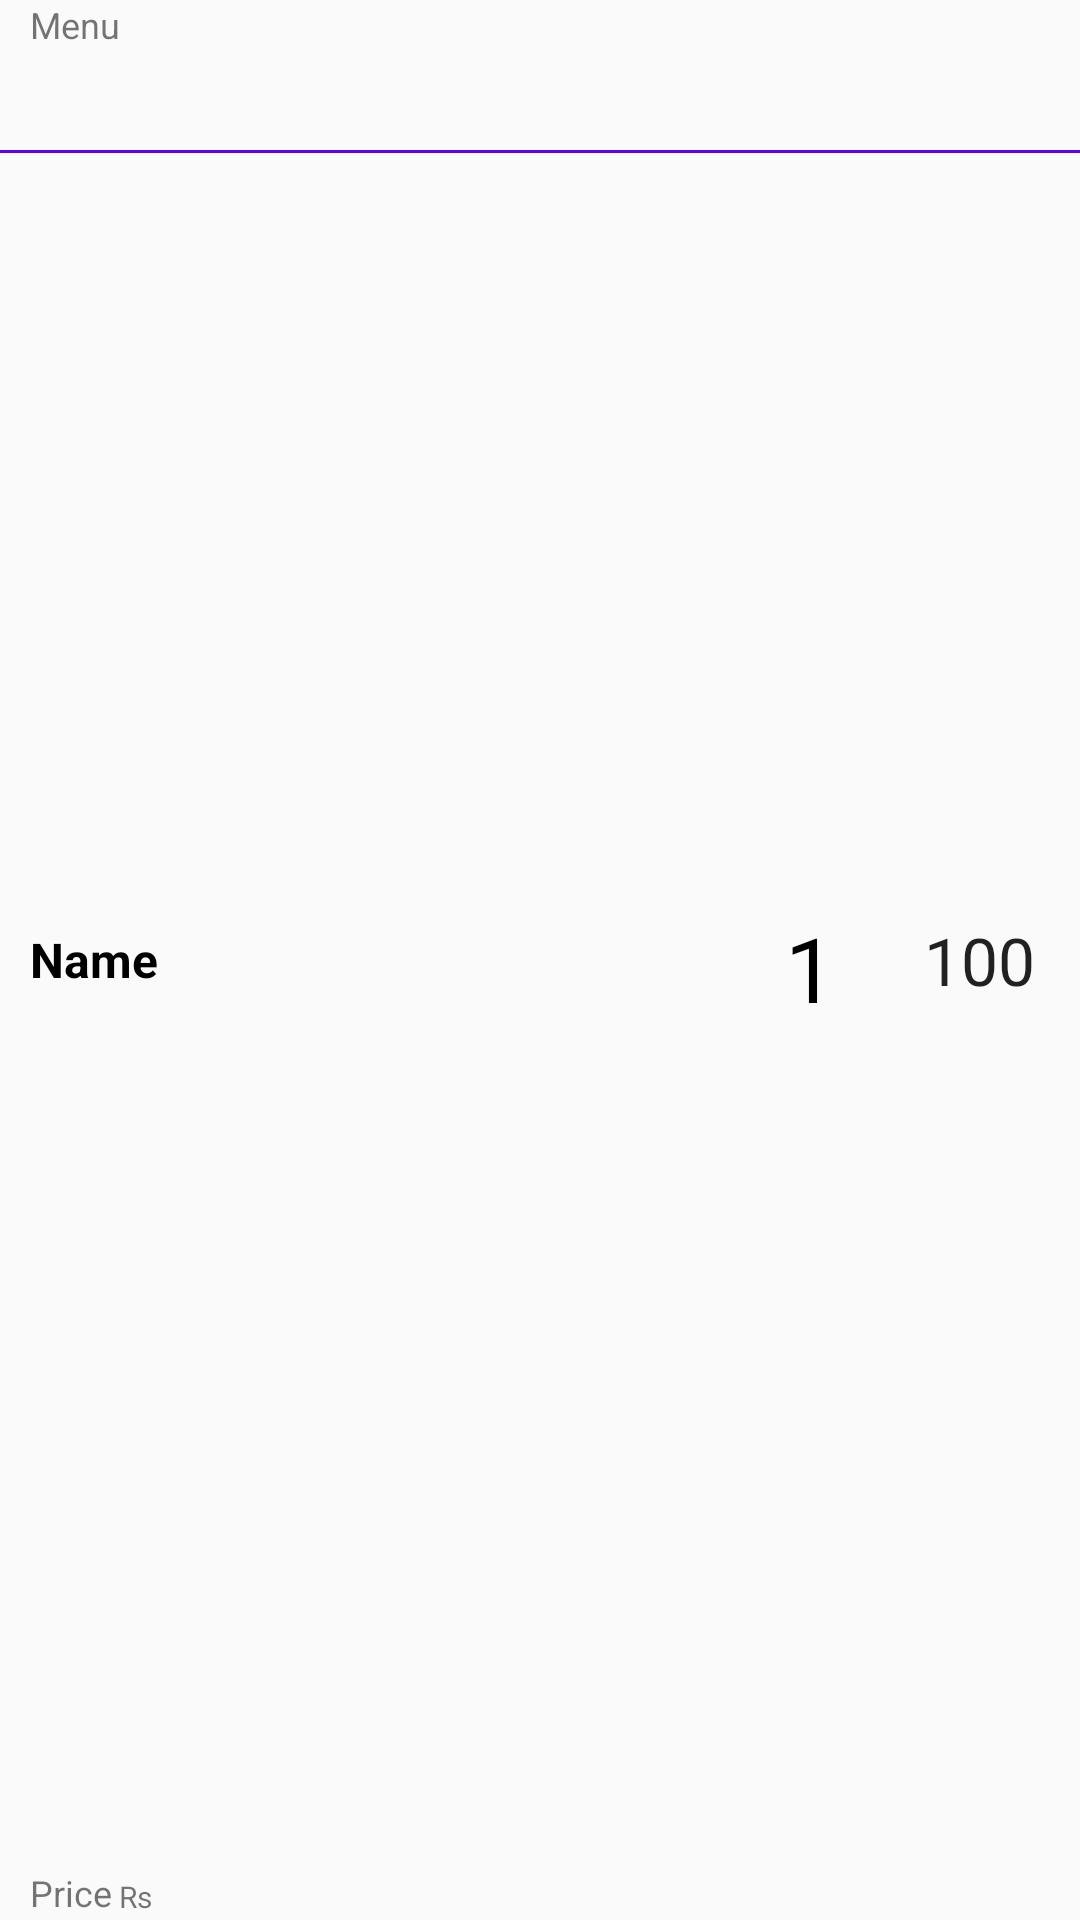

The Android layout XML behind this screen, and the referenced resources:
<!-- AndroidManifest.xml: application theme AppTheme -->
<!-- res/layout/custom3.xml -->
<?xml version="1.0" encoding="utf-8"?>
<RelativeLayout xmlns:android="http://schemas.android.com/apk/res/android"

    android:layout_width="match_parent"
    android:layout_height="51dp"
    xmlns:app="http://schemas.android.com/apk/res-auto"
    android:weightSum="1">

    <TextView
        android:id="@+id/customText1"
        android:layout_width="wrap_content"
        android:layout_height="wrap_content"
        android:textSize="16sp"
        android:layout_marginLeft="10dp"
        android:text="Name"
        android:textStyle="bold"
        android:textColor="#000"
        android:layout_centerVertical="true"/>






    <TextView
        android:layout_width="wrap_content"
        android:layout_height="wrap_content"
        android:id="@+id/customText2"
        android:text="Price"
        android:layout_marginLeft="10dp"
        android:textSize="12sp"
        android:layout_marginBottom="1dp"
        android:layout_alignParentBottom="true"/>
    <TextView
        android:layout_width="wrap_content"
        android:layout_height="wrap_content"
        android:text=" Rs"
        android:textSize="10dp"
        android:layout_toRightOf="@+id/customText2"
        android:layout_alignBottom="@+id/customText2"
        android:layout_toEndOf="@+id/customText2" />


    <TextView
        android:layout_width="wrap_content"
        android:layout_height="wrap_content"
        android:id="@+id/customText3"
        android:textSize="12sp"
        android:text="Menu"
        android:layout_marginLeft="10dp"
        android:layout_alignParentTop="true"
        android:layout_alignParentLeft="true"
        android:layout_alignParentStart="true" />


    <View
        android:layout_width="match_parent"
        android:layout_height="1dp"
        android:background="@color/colorPrimary"
        android:id="@+id/view"
        android:layout_alignParentTop="true"
        android:layout_alignParentLeft="true"
        android:layout_alignParentStart="true"
        android:layout_marginTop="50dp" />


    <TextView
        android:layout_width="30dp"
        android:layout_height="35dp"
        android:inputType="number"
        android:ems="10"
        android:textSize="30sp"
        android:id="@+id/quantity"
        android:textAlignment="center"
        android:background="@null"
        android:text="1"
        android:hint="1"
        android:textColorHint="#000"
        android:textColor="#000"
        android:layout_marginRight="75dp"
        android:layout_marginEnd="75dp"
        android:layout_centerVertical="true"
        android:layout_alignParentRight="true"
        android:layout_alignParentEnd="true" />

    <TextView
        android:layout_width="wrap_content"
        android:layout_height="wrap_content"
        android:textAppearance="?android:attr/textAppearanceLarge"
        android:text="100"
        android:id="@+id/textView20"
        android:layout_centerVertical="true"
        android:layout_marginRight="15dp"
        android:layout_alignParentRight="true"/>

</RelativeLayout>
<!-- resources referenced by this layout -->
<resources>
  <style name="AppTheme" parent="Theme.AppCompat.Light.DarkActionBar">
          
          <item name="colorPrimary">@color/colorPrimary</item>
          <item name="colorPrimaryDark">@color/colorPrimaryDark</item>
          <item name="colorAccent">@color/colorAccent</item>
      </style>
  <!-- not gathered from this repository: default colours our renderer supplied (Android Studio template values) -->
  <color name="colorPrimary">#FF6200EE</color>
  <color name="colorPrimaryDark">#FF3700B3</color>
  <color name="colorAccent">#FF03DAC5</color>
</resources>
